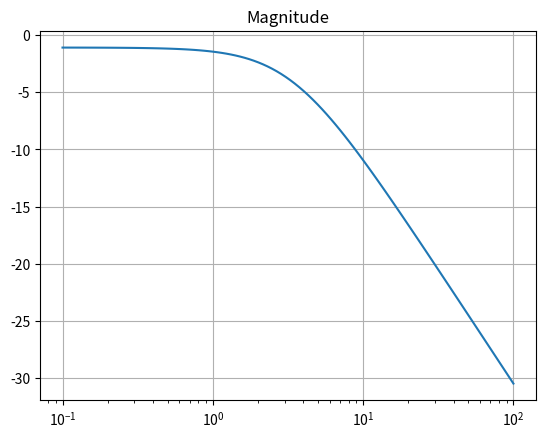
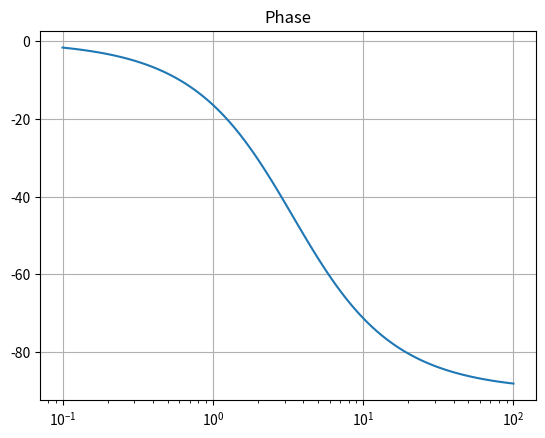

Here is the Python script that generated these plots, in order: (Note: this script raises an exception after producing the figures.)
#!/usr/bin/env python3
# -*- coding: utf-8 -*-
"""
Created on Tue Feb 18 21:22:18 2020

[redacted]
"""
from scipy import signal
import matplotlib.pyplot as plt

s1 = signal.lti([15], [5,17])


w, mag1, phase1 = signal.bode(s1)



plt.figure()
plt.semilogx(w, mag1)    # Bode magnitude plot

plt.title('Magnitude')
plt.grid()
plt.figure()
plt.semilogx(w, phase1)  # Bode phase plot

plt.title('Phase')
plt.grid()
plt.show()

A = [[1,2],
     [3,4],
     [5,6]]
#A += 1
print(np.array(A)+1)